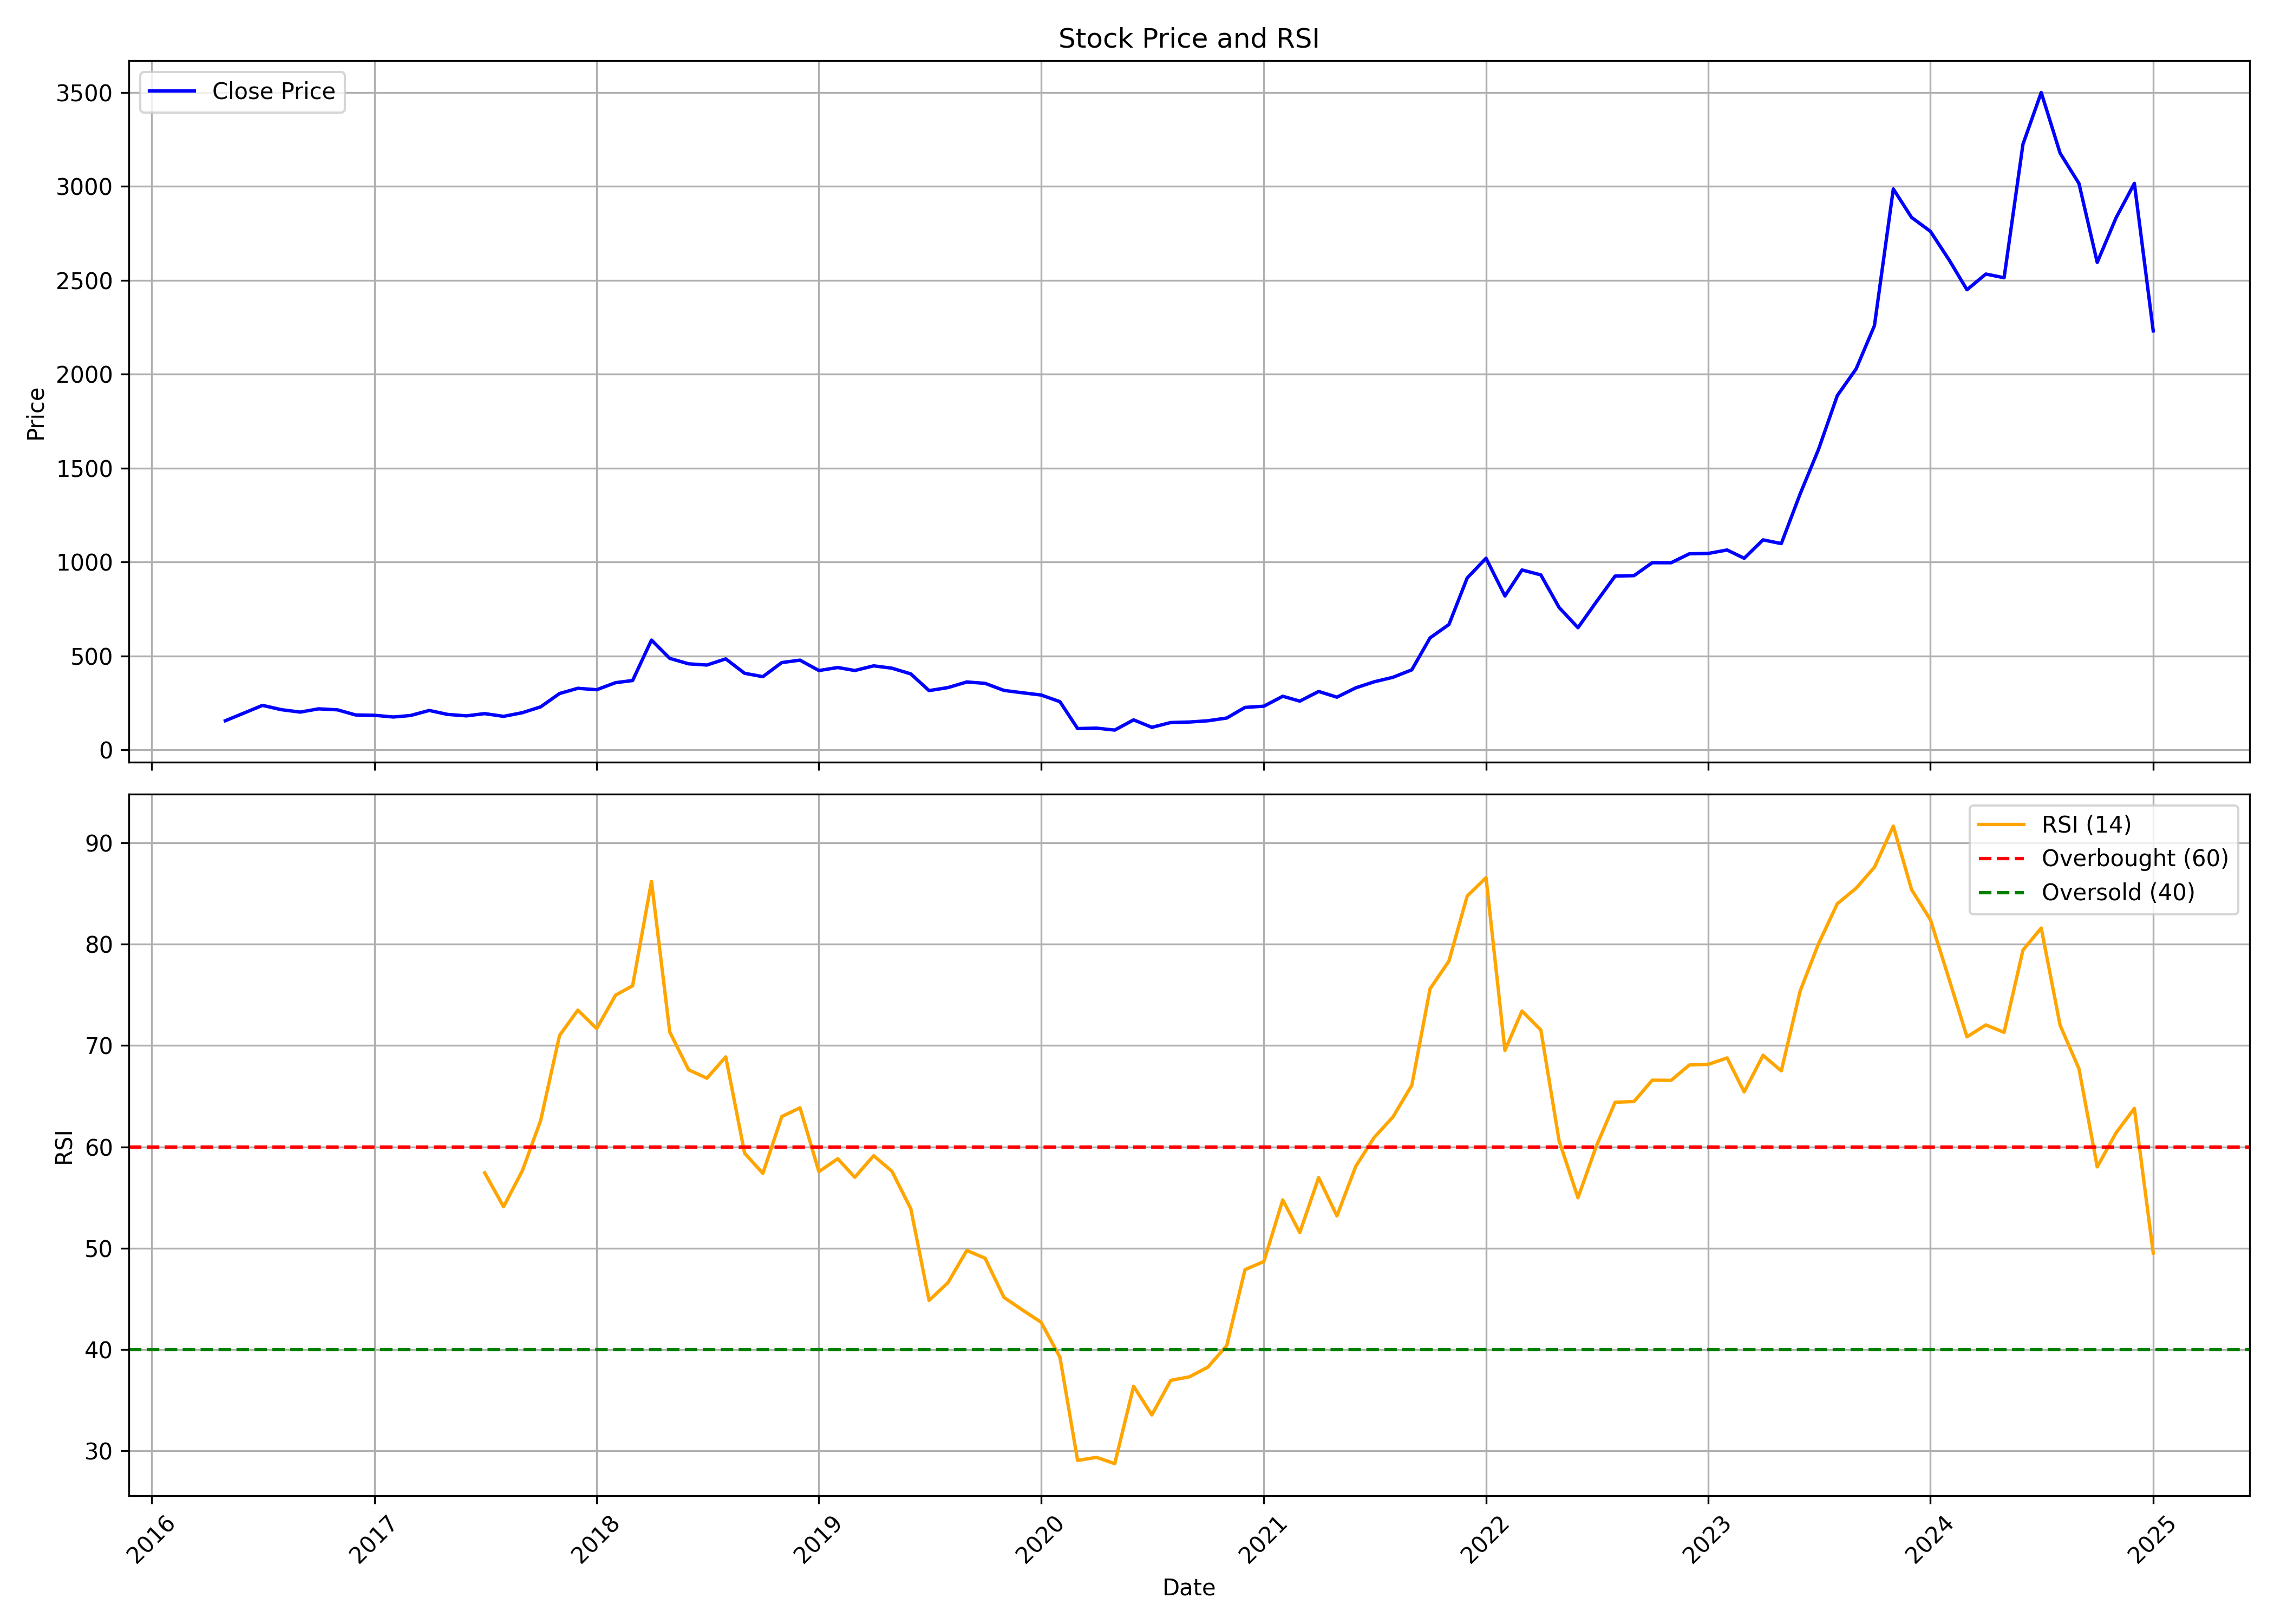

Source data for this figure (header and first rows):
, Unnamed: 0.1, Unnamed: 0, date, symbol, open, high, low, close, volume, rsi
0, 0, 0, 2016-05-01, KDDL, 170.4, 173.1, 153.4, 155.1, 100819, 
1, 1, 1, 2016-06-01, KDDL, 158.8, 208.3, 158.1, 196.4, 314965, 
2, 2, 2, 2016-07-01, KDDL, 197, 241.5, 184.7, 236.8, 967953, 
3, 3, 3, 2016-08-01, KDDL, 237.7, 281.2, 202.3, 213.8, 408145, 
4, 4, 4, 2016-09-01, KDDL, 216.1, 226.7, 186.5, 201, 235210, 
5, 5, 5, 2016-10-01, KDDL, 198.9, 239.5, 198.9, 218.3, 340905, 
6, 6, 6, 2016-11-01, KDDL, 210.2, 270.8, 182.8, 213.1, 382040, 
7, 7, 7, 2016-12-01, KDDL, 216.8, 222.2, 169.5, 185.7, 304462, 
8, 8, 8, 2017-01-01, KDDL, 184.7, 202.2, 179.9, 183.9, 173480, 
9, 9, 9, 2017-02-01, KDDL, 177.2, 189.1, 160.3, 174.8, 168476, 
10, 10, 10, 2017-03-01, KDDL, 169.9, 198.3, 162.4, 182.7, 511633, 
11, 11, 11, 2017-04-01, KDDL, 181.8, 217.7, 176.7, 209.7, 453203, 
12, 12, 12, 2017-05-01, KDDL, 209.7, 213.5, 168.6, 188.6, 274466, 
13, 13, 13, 2017-06-01, KDDL, 186.5, 202.6, 172.3, 181, 128196, 
14, 14, 14, 2017-07-01, KDDL, 180.9, 198.9, 173.1, 192.8, 91405, 57.44
15, 15, 15, 2017-08-01, KDDL, 192.7, 199.2, 169.1, 178.3, 93725, 54.09
16, 16, 16, 2017-09-01, KDDL, 183.2, 222.4, 174.6, 197.9, 292764, 57.66
17, 17, 17, 2017-10-01, KDDL, 197.9, 259.4, 190.8, 228.9, 355420, 62.62
18, 18, 18, 2017-11-01, KDDL, 229, 338.7, 216.1, 299.9, 971977, 71
19, 19, 19, 2017-12-01, KDDL, 305.3, 334.8, 269.2, 327.7, 128272, 73.49
20, 20, 20, 2018-01-01, KDDL, 329.1, 333.9, 304.3, 320.1, 116161, 71.67
21, 21, 21, 2018-02-01, KDDL, 319.6, 390.6, 280.4, 357.6, 128126, 74.97
22, 22, 22, 2018-03-01, KDDL, 356.8, 376.8, 339.2, 369.1, 129005, 75.9
23, 23, 23, 2018-04-01, KDDL, 367.5, 588.4, 367.5, 584.4, 377420, 86.19
24, 24, 24, 2018-05-01, KDDL, 584.4, 593.4, 443.8, 486.9, 106195, 71.33
25, 25, 25, 2018-06-01, KDDL, 464.1, 536.4, 401.6, 457.9, 128232, 67.6
26, 26, 26, 2018-07-01, KDDL, 450.9, 485.1, 421.2, 451.5, 83070, 66.77
27, 27, 27, 2018-08-01, KDDL, 450.9, 517.9, 429, 484.3, 104016, 68.88
28, 28, 28, 2018-09-01, KDDL, 484.4, 484.4, 380.9, 407.5, 74975, 59.37
29, 29, 29, 2018-10-01, KDDL, 388.7, 418.3, 366.5, 389.6, 74166, 57.38
30, 30, 30, 2018-11-01, KDDL, 389.5, 474.9, 375.1, 464.7, 215097, 62.98
31, 31, 31, 2018-12-01, KDDL, 464.7, 516.7, 438.4, 477.4, 35946, 63.85
32, 32, 32, 2019-01-01, KDDL, 485.7, 503.5, 393.6, 422.2, 31258, 57.56
33, 33, 33, 2019-02-01, KDDL, 422.2, 465.3, 393.4, 438.3, 46801, 58.82
34, 34, 34, 2019-03-01, KDDL, 430.2, 459.4, 406.5, 422.3, 47759, 56.99
35, 35, 35, 2019-04-01, KDDL, 417.3, 485.4, 405.4, 447.2, 39538, 59.13
36, 36, 36, 2019-05-01, KDDL, 447.2, 473.9, 393.3, 434.7, 34697, 57.59
37, 37, 37, 2019-06-01, KDDL, 450.3, 450.3, 385.2, 404.2, 34647, 53.89
38, 38, 38, 2019-07-01, KDDL, 411.5, 436.6, 303.3, 315.3, 20202, 44.84
39, 39, 39, 2019-08-01, KDDL, 326.1, 351.1, 268.6, 331.4, 93240, 46.59
40, 40, 40, 2019-09-01, KDDL, 334, 387.4, 303.6, 361.3, 39576, 49.77
41, 41, 41, 2019-10-01, KDDL, 372.1, 406, 319, 354, 23930, 49.01
42, 42, 42, 2019-11-01, KDDL, 353.3, 410.2, 294.8, 316.4, 30969, 45.14
43, 43, 43, 2019-12-01, KDDL, 338.3, 338.3, 290, 304, 29211, 43.91
44, 44, 44, 2020-01-01, KDDL, 311.1, 322.8, 262.6, 291.9, 40157, 42.69
45, 45, 45, 2020-02-01, KDDL, 299.1, 305.3, 243.2, 256.4, 33620, 39.24
46, 46, 46, 2020-03-01, KDDL, 258.7, 274.5, 104, 113.4, 95934, 29.05
47, 47, 47, 2020-04-01, KDDL, 119.2, 128.2, 103.2, 115.6, 114090, 29.35
48, 48, 48, 2020-05-01, KDDL, 115.6, 118.6, 99.69, 105.2, 49710, 28.73
49, 49, 49, 2020-06-01, KDDL, 110.1, 177.9, 107.6, 159.6, 117191, 36.37
50, 50, 50, 2020-07-01, KDDL, 159.8, 163.6, 118.4, 119.9, 76561, 33.54
51, 51, 51, 2020-08-01, KDDL, 125.7, 159.5, 115, 145.5, 109293, 36.95
52, 52, 52, 2020-09-01, KDDL, 139.8, 190, 139.4, 148.1, 197370, 37.31
53, 53, 53, 2020-10-01, KDDL, 153.7, 180.2, 148.1, 154.8, 58528, 38.26
54, 54, 54, 2020-11-01, KDDL, 153.1, 180.2, 146.2, 169.4, 88489, 40.38
55, 55, 55, 2020-12-01, KDDL, 173.9, 242.7, 171.4, 225.8, 153008, 47.88
56, 56, 56, 2021-01-01, KDDL, 224.4, 277.5, 208, 232.4, 150838, 48.68
57, 57, 57, 2021-02-01, KDDL, 232.5, 313.8, 230, 285.2, 150367, 54.76
58, 58, 58, 2021-03-01, KDDL, 288.7, 314.2, 255.9, 259.4, 105801, 51.54
59, 59, 59, 2021-04-01, KDDL, 253.6, 429.7, 246.9, 310.8, 827432, 56.96
... 45 more rows
